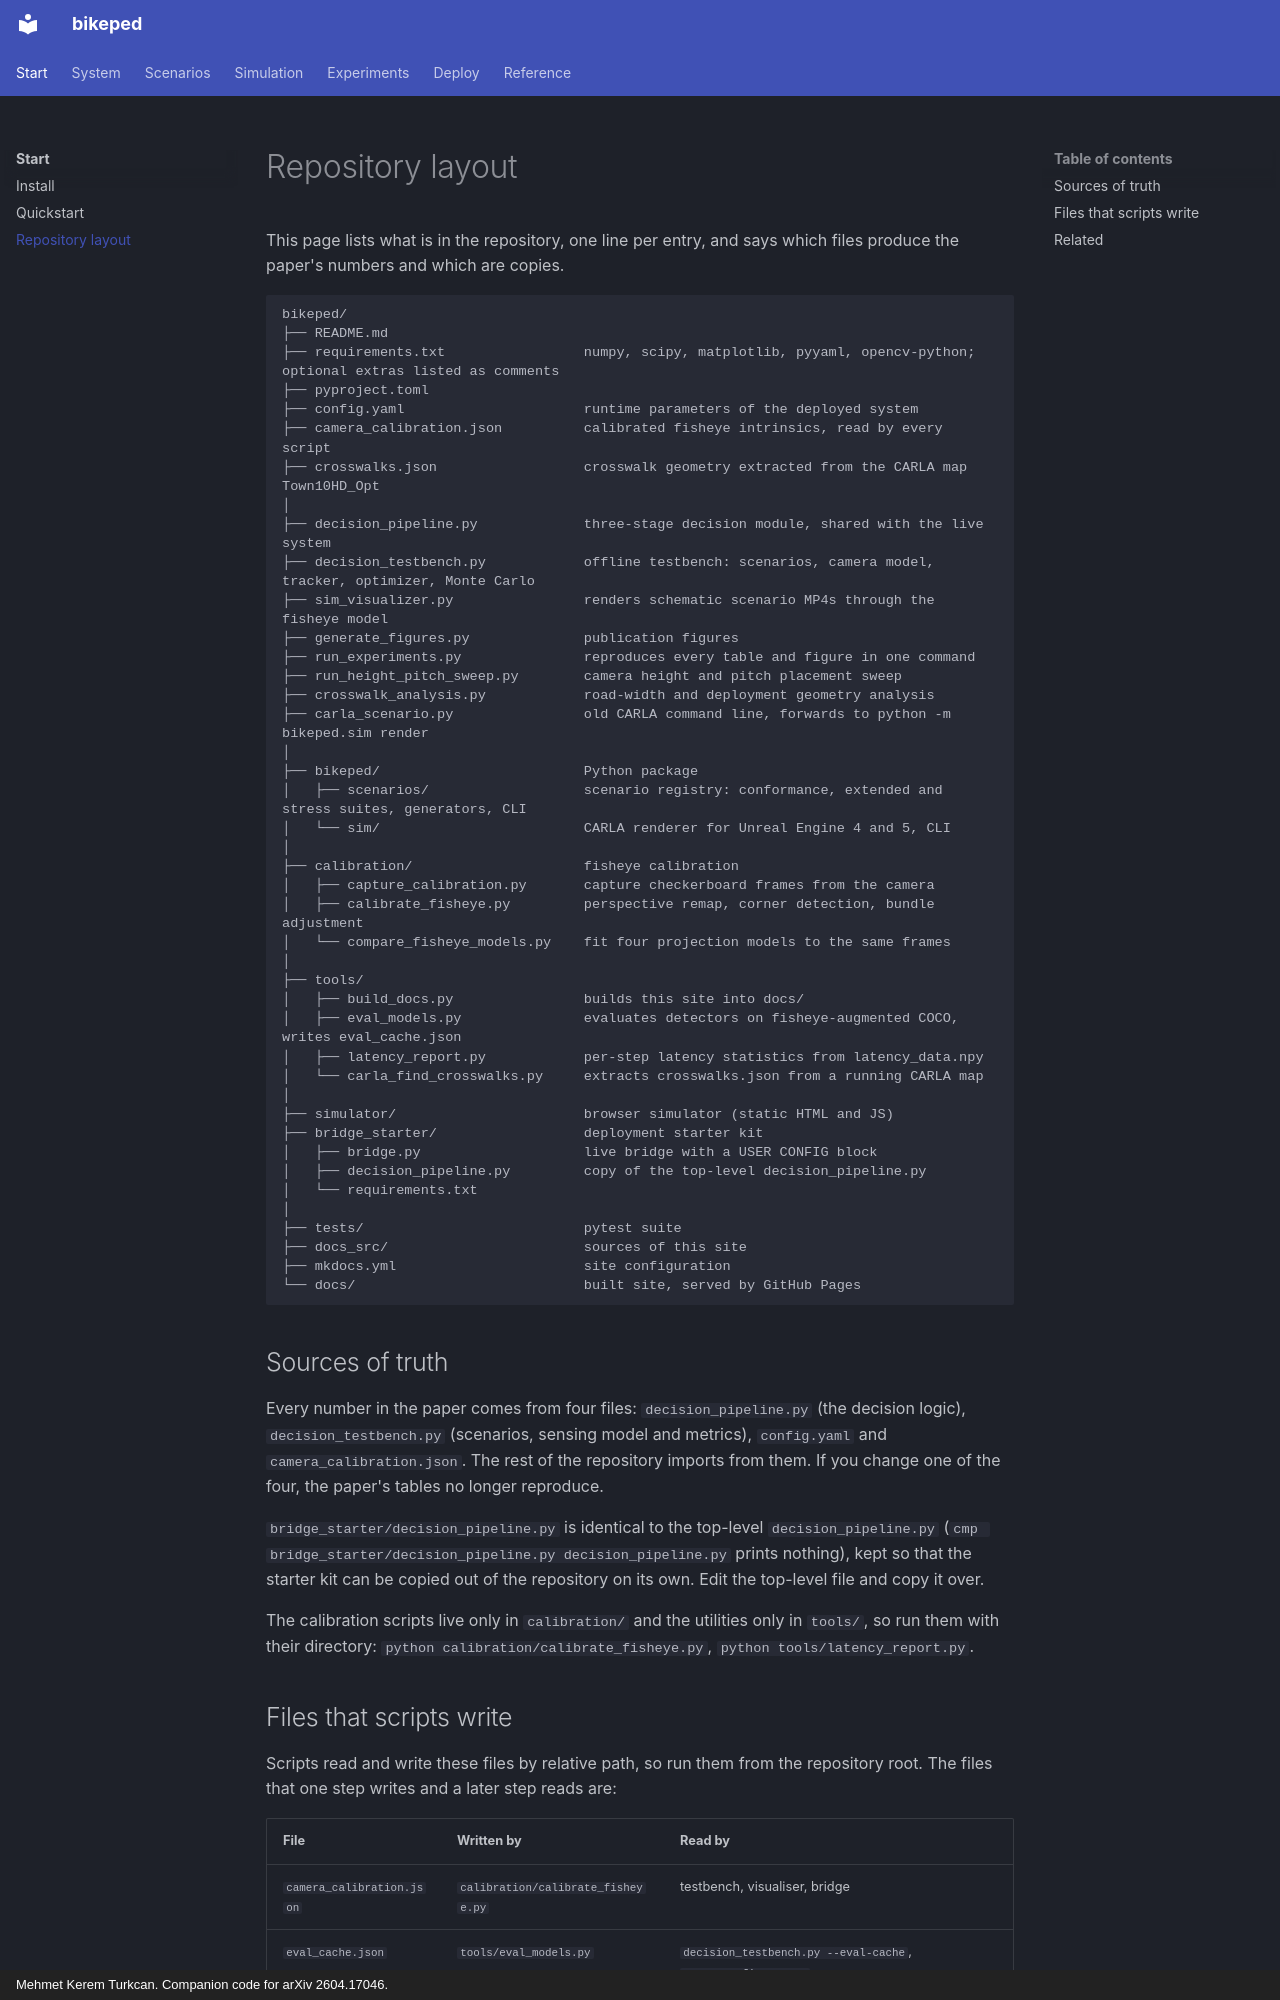

repository: mkturkcan/bikeped · page: start/repository/index.html · generator: mkdocs · copyright: Mehmet Kerem Turkcan. Companion code for arXiv 2604.17046.

# Repository layout

This page lists what is in the repository, one line per entry, and says which files produce the paper's numbers and which are copies.

```text
bikeped/
├── README.md
├── requirements.txt                 numpy, scipy, matplotlib, pyyaml, opencv-python; optional extras listed as comments
├── pyproject.toml
├── config.yaml                      runtime parameters of the deployed system
├── camera_calibration.json          calibrated fisheye intrinsics, read by every script
├── crosswalks.json                  crosswalk geometry extracted from the CARLA map Town10HD_Opt
│
├── decision_pipeline.py             three-stage decision module, shared with the live system
├── decision_testbench.py            offline testbench: scenarios, camera model, tracker, optimizer, Monte Carlo
├── sim_visualizer.py                renders schematic scenario MP4s through the fisheye model
├── generate_figures.py              publication figures
├── run_experiments.py               reproduces every table and figure in one command
├── run_height_pitch_sweep.py        camera height and pitch placement sweep
├── crosswalk_analysis.py            road-width and deployment geometry analysis
├── carla_scenario.py                old CARLA command line, forwards to python -m bikeped.sim render
│
├── bikeped/                         Python package
│   ├── scenarios/                   scenario registry: conformance, extended and stress suites, generators, CLI
│   └── sim/                         CARLA renderer for Unreal Engine 4 and 5, CLI
│
├── calibration/                     fisheye calibration
│   ├── capture_calibration.py       capture checkerboard frames from the camera
│   ├── calibrate_fisheye.py         perspective remap, corner detection, bundle adjustment
│   └── compare_fisheye_models.py    fit four projection models to the same frames
│
├── tools/
│   ├── build_docs.py                builds this site into docs/
│   ├── eval_models.py               evaluates detectors on fisheye-augmented COCO, writes eval_cache.json
│   ├── latency_report.py            per-step latency statistics from latency_data.npy
│   └── carla_find_crosswalks.py     extracts crosswalks.json from a running CARLA map
│
├── simulator/                       browser simulator (static HTML and JS)
├── bridge_starter/                  deployment starter kit
│   ├── bridge.py                    live bridge with a USER CONFIG block
│   ├── decision_pipeline.py         copy of the top-level decision_pipeline.py
│   └── requirements.txt
│
├── tests/                           pytest suite
├── docs_src/                        sources of this site
├── mkdocs.yml                       site configuration
└── docs/                            built site, served by GitHub Pages
```
